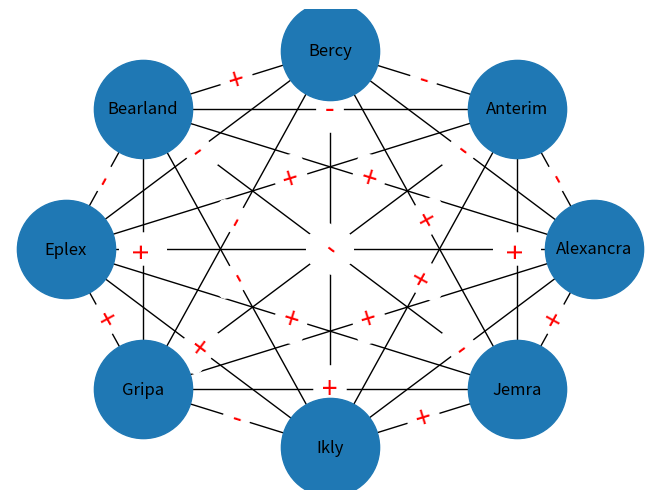
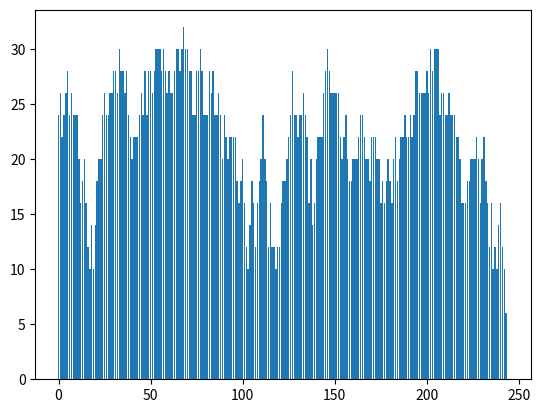
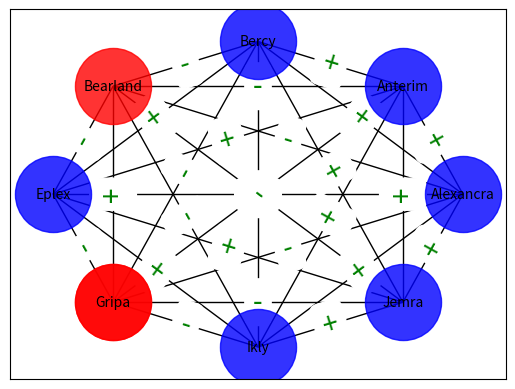

Python code for these plots, in order:
#The friend of my friend is my friend
#Two friends have one common enemy
#Enemy of my friend is my enemy
#Friend of my enemy is my enemy
'''
Aim:networks of countries enemity or friends network
1.Network starts from an unstable state and gradually moves to stable state
2.Once the network becomes stable then convert into team by considering clusters of friends together

    1.Create a graph with 'n' nodes,where the nodes are the countries
    2.Make it a complete graph by adding all possible edges.Also, assigne '+' or '-' signs as weights to all the edges randomly
    3.Display the network

    4.
        1.Get a listof all the triangle in the network
        2.store the sign details of all the triangles
        3.Count the number of unstable triangles in the network.
    5.While the number of unstable traingles in not zero,do the following
        1.Choose a triangle in the graph that is unstable.
        2.Make that triangle stable.
        3.Count the number of unstable triangles.
    6.Now that there is no unstable triangle in the network, it can be divided into two coalitions,such that in each coalition, the intra-edges are positive, and the inter-edges are negative.
        1.Choose a random node. Add it to the first coalition.
        2.Also put all the friends of this node in the first coalition.
        3.Put all the enemies of this node in the second coalition.
        4.Repeat steps 6.2 and 6.3 for all the 'unprocessed' nodes of first coalition.
    7.Display the network with coalitions
    8.Minimum cost transformation
'''
import networkx as nx
import matplotlib.pyplot as plt
import random
import itertools

#1.Create a graph with 'n' nodes,where the nodes are the countries
def create_Graph(n):
    G = nx.Graph()
    G.add_nodes_from(range(1,n+1))
    mapping = {1:'Alexancra',2:'Anterim',3:'Bercy', 4:'Bearland', 5: 'Eplex', 6: 'Gripa', 7: 'Ikly', 8:'Jemra', 9: 'Lema', 10: 'Umesi', 11: 'Mexim', 12: 'Socialcity', 13: 'Tersi', 14: 'Xopia', 15: 'Tamara'}
    G = nx.relabel_nodes(G, mapping)
    return G
#2.Make it a complete graph by adding all possible edges.Also, assigne '+' or '-' signs as weights to all the edges randomly
def Complete_and_Assign_Sign(G):
    signs = ['+', '-']
    for i in G.nodes():
        for j in G.nodes():
            if i!=j:
                G.add_edge(i, j, sign = random.choice(signs))
            
#3.Display the network
def display(G):
    edge_labels = nx.get_edge_attributes(G, 'sign')
    pos = nx.circular_layout(G)
    nx.draw(G, pos, node_size = 5000,with_labels=True)
    nx.draw_networkx_edge_labels(G, pos, edge_labels = edge_labels, font_size = 20, font_color = 'red')
    plt.show()

#USE THE FUNCTIONS
#--------------------------------------------
G = create_Graph(8)
Complete_and_Assign_Sign(G)
display(G)
#--------------------------------------------
    
#4.

#4.1.Get a listof all the triangle in the network
def getTrias(G):
    nodes = G.nodes()
    tris_list = [list(x) for x in itertools.combinations(nodes,3)]
    return tris_list
#4.2.store the sign details of all the triangles
def get_signs_of_tris(tris_list, G):
    all_signs = []
    for i in range(len(tris_list)):
        temp = []
        temp.append(G[tris_list[i][0]][tris_list[i][1]]['sign'])
        temp.append(G[tris_list[i][1]][tris_list[i][2]]['sign'])
        temp.append(G[tris_list[i][2]][tris_list[i][0]]['sign'])
        all_signs.append(temp)
    return all_signs

#4.3.Count the number of unstable triangles in the network.
def count_unstable(all_signs):
    stable = 0
    unstable = 0
    for i in all_signs:
        if i.count('+') == 3 or i.count('+') == 1:
            stable += 1
        elif i.count('+') == 2 or i.count('+') == 0:
            unstable += 1
    #print ('Number of stable triangle out of ',stable+unstable, 'are', stable)
    #print ('Number of unstable triangle out of ',stable+unstable, 'are', unstable)
    return unstable

#--------------------------------------------

tris_list = getTrias(G)
all_signs = get_signs_of_tris(tris_list, G)
unstable = count_unstable(all_signs)
unstable_track = [unstable]
#--------------------------------------------
#2.Make that triangle stable.
def make_stable(G, tris_list, all_signs):
    found_unstable = False
    while(found_unstable == False):
        index = random.randint(0,len(tris_list)-1)#1.Choose a triangle in the graph that is unstable.
        if all_signs[index].count('+') == 2 or all_signs[index].count('+') == 0:
            found_unstable = True
        r = random.randint(1,3)
        if all_signs[index].count('+') == 0:
            if r == 1:
                G[tris_list[index][0]][tris_list[index][1]]['sign'] = '+'
            if r == 2:
                G[tris_list[index][1]][tris_list[index][2]]['sign'] = '+'
            if r == 3:                
                G[tris_list[index][2]][tris_list[index][0]]['sign'] = '+'
        elif all_signs[index].count('+') == 2:
            if r == 1:
                if G[tris_list[index][0]][tris_list[index][1]]['sign'] == '+':
                    G[tris_list[index][0]][tris_list[index][1]]['sign'] = '-'
                elif G[tris_list[index][0]][tris_list[index][1]]['sign'] == '-':
                    G[tris_list[index][0]][tris_list[index][1]]['sign'] = '+'
            elif r == 2:
                if G[tris_list[index][1]][tris_list[index][2]]['sign'] == '+':
                    G[tris_list[index][1]][tris_list[index][2]]['sign'] = '-'
                elif G[tris_list[index][1]][tris_list[index][2]]['sign'] == '-':
                    G[tris_list[index][1]][tris_list[index][2]]['sign'] = '+'
            elif r == 3:
                if G[tris_list[index][2]][tris_list[index][0]]['sign'] == '+':
                    G[tris_list[index][2]][tris_list[index][0]]['sign'] = '-'
                elif G[tris_list[index][2]][tris_list[index][0]]['sign'] == '-':
                    G[tris_list[index][2]][tris_list[index][0]]['sign'] = '+'
    #display(G)
    return G

#5.While the number of unstable traingles in not zero,do the following       
#--------------------------------------------
while(unstable !=0 ):
    G = make_stable(G, tris_list, all_signs)#2.Make that triangle stable.
    all_signs = get_signs_of_tris(tris_list, G)
    #print (all_signs)
    unstable = count_unstable(all_signs)#3.Count the number of unstable triangles.
    unstable_track.append(unstable)
plt.bar([i for i in range(len(unstable_track))],unstable_track)
plt.show()
#--------------------------------------------

#6.Now that there is no unstable triangle in the network, it can be divided into two coalitions,such that in each coalition, the intra-edges are positive, and the inter-edges are negative.


def see_coalitions(G):
    first_coalition = []
    second_coalition = []
    
    #6.1.Choose a random node. Add it to the first coalition.
    nodes = list(G.nodes())
    r = random.choice(nodes)
    first_coalition.append(r)

    #2.Also put all the friends of this node in the first coalition.
    processed_nodes = []
    to_be_processed = [r]

    for each in to_be_processed:
        if  each not in processed_nodes:
            neigh = G.neighbors(each)
            for i in neigh:
                if G[each][i]['sign'] == '+':
                    if G[each][i] not in first_coalition:
                        first_coalition.append(i)
                    if G[each][i] not in to_be_processed:
                        to_be_processed.append(i)
                elif G[each][i]['sign'] == '-':
                    if i not in second_coalition:
                        second_coalition.append(i)
                        processed_nodes.append(i)
            processed_nodes.append(each)
    return first_coalition, second_coalition
first, second = see_coalitions(G)
print(first)
print(second)

#7.Display the network with coalitions
edge_labels = nx.get_edge_attributes(G, 'sign')
pos = nx.circular_layout(G)
nx.draw_networkx_nodes(G, pos, first, 3000, "red", alpha = 0.8)
nx.draw_networkx_nodes(G, pos, second, 3000, "blue", alpha = 0.8)
nx.draw_networkx_labels(G, pos, font_size = 10)
nx.draw_networkx_edges(G, pos)
nx.draw_networkx_edge_labels(G, pos, edge_labels = edge_labels, font_size = 20, font_color = "green")
plt.show()
